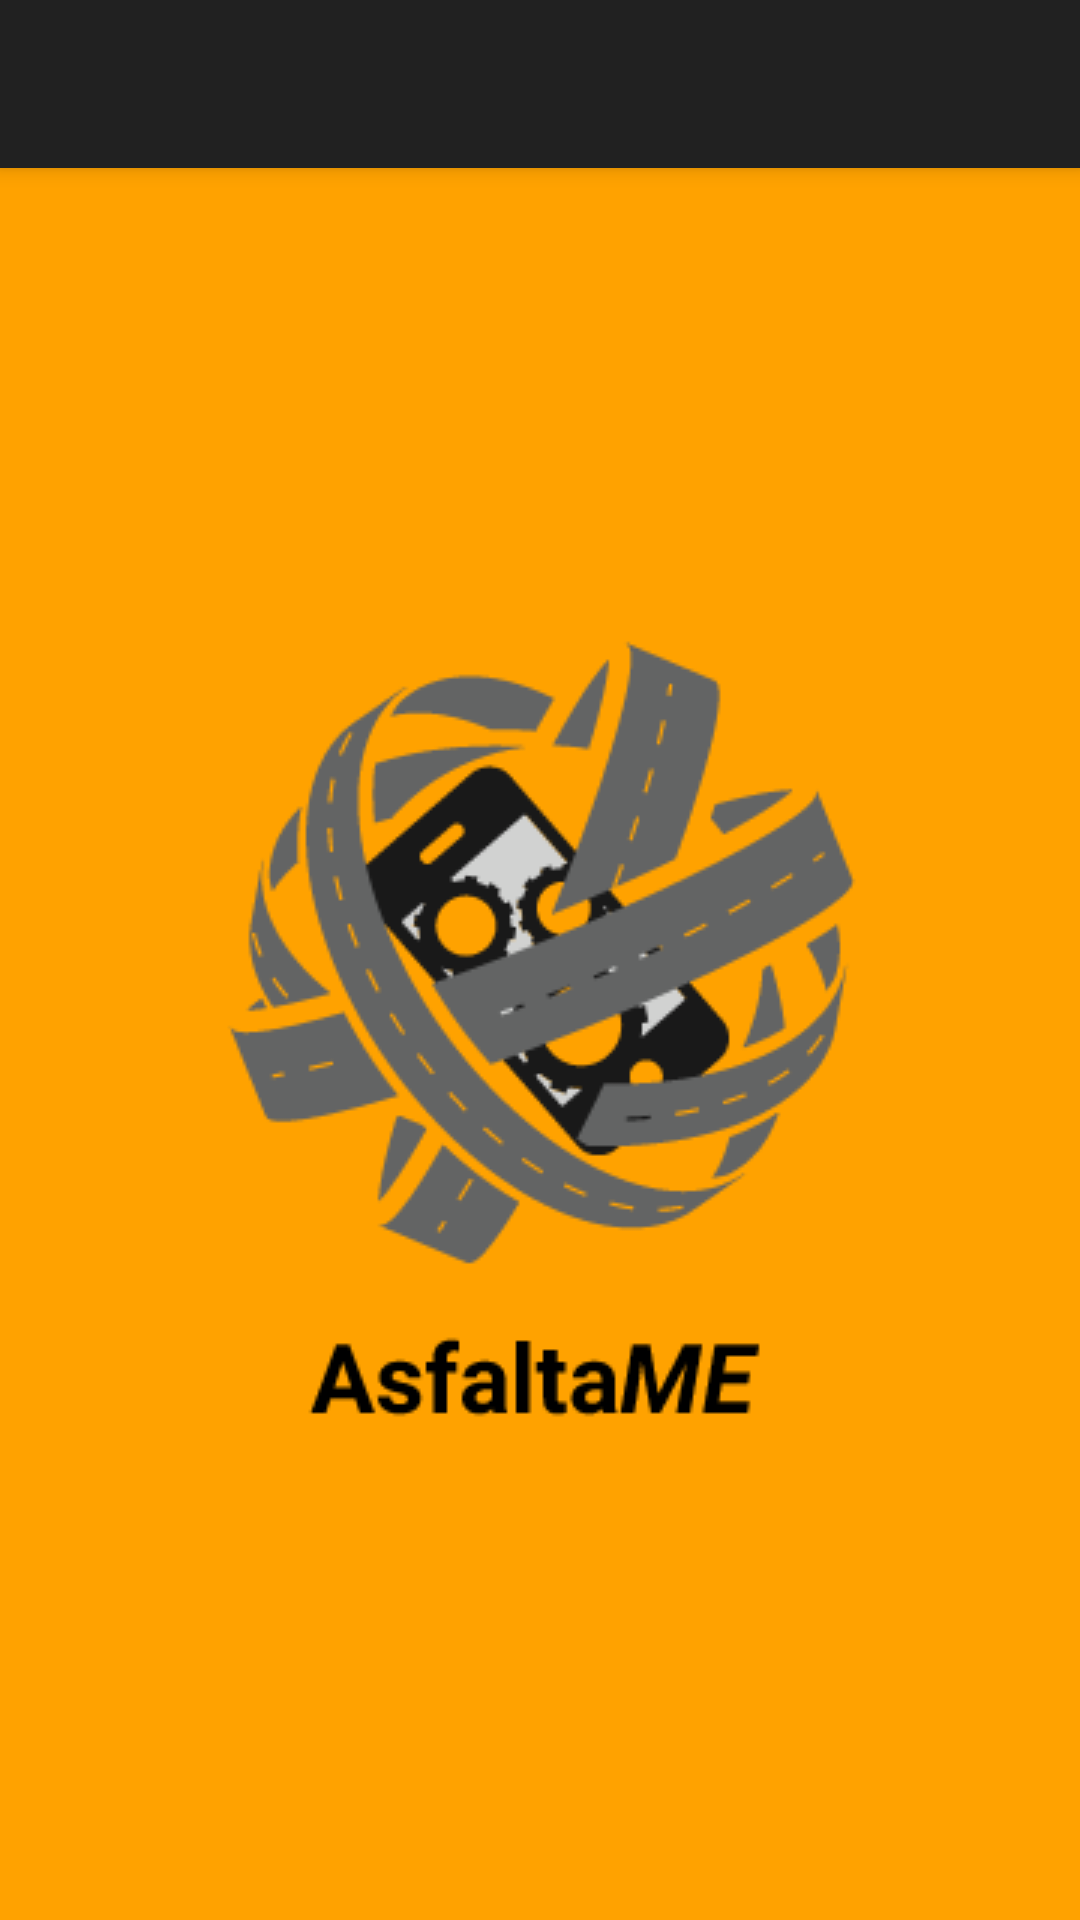

Layout XML and referenced resources for this Android screen:
<!-- AndroidManifest.xml: application theme Theme.AppCompat.Light.NoActionBar -->
<!-- res/layout/activity_main.xml -->
<?xml version="1.0" encoding="utf-8"?>
<android.support.v4.widget.DrawerLayout
    xmlns:android="http://schemas.android.com/apk/res/android"
    xmlns:tools="http://schemas.android.com/tools"
    xmlns:app="http://schemas.android.com/apk/res-auto"
    android:id="@+id/drawer_layout"
    android:layout_width="match_parent"
    android:layout_height="match_parent"
    android:fitsSystemWindows="true"
    tools:context=".Activities.MainActivity">

    


    <LinearLayout
        android:layout_width="match_parent"
        android:layout_height="match_parent"
        android:orientation="vertical"
        android:background="@color/colorBackground">

       <include layout="@layout/toolbar"/>

        <ImageView
            android:id="@+id/main_logo"
            android:layout_width="wrap_content"
            android:layout_height="match_parent"
            android:layout_gravity="center"
            android:src="@drawable/logo_asfaltame_main"/>

    </LinearLayout>

    
    <android.support.design.widget.NavigationView
        android:id="@+id/navview"
        android:layout_width="wrap_content"
        android:layout_height="match_parent"
        android:fitsSystemWindows="true"
        android:layout_gravity="start"
        app:headerLayout="@layout/menu_header"
        app:menu="@menu/navigation_menu"/>

</android.support.v4.widget.DrawerLayout>
<!-- res/layout/toolbar.xml (included above) -->
<?xml version="1.0" encoding="utf-8"?>
<android.support.v7.widget.Toolbar
    xmlns:android="http://schemas.android.com/apk/res/android"
    android:id="@+id/my_toolbar"
    android:layout_width="match_parent"
    android:layout_height="?attr/actionBarSize"
    android:background="@color/darkGray"
    android:elevation="4dp"/>
<!-- res/layout/menu_header.xml (included above) -->
<?xml version="1.0" encoding="utf-8"?>
<LinearLayout
    xmlns:android="http://schemas.android.com/apk/res/android"
    android:layout_width="match_parent"
    android:layout_height="150dp"
    android:orientation="vertical">

    <ImageView
        android:layout_width="wrap_content"
        android:layout_height="match_parent"
        android:src="@drawable/logo_asfaltame_menu"
        android:paddingTop="20dp"/>
</LinearLayout>
<!-- resources referenced by this layout -->
<resources>
  <color name="colorBackground">#FFA200</color>
  <color name="darkGray">#212121</color>
  <!-- drawable logo_asfaltame_main: png bitmap (drawable-v24, 13968 bytes) -->
  <!-- drawable logo_asfaltame_menu: png bitmap (drawable-v24, 5847 bytes) -->
</resources>
